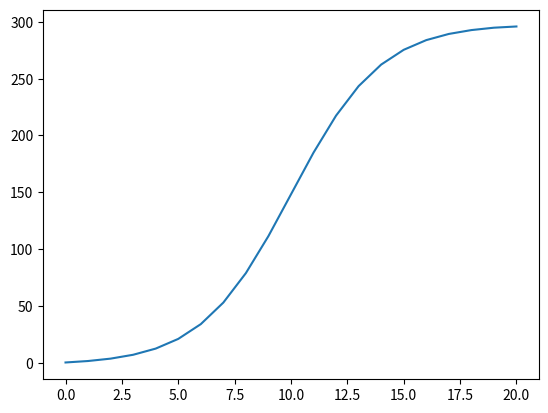

This figure's Python source:
from __future__ import annotations

import numpy as np
import matplotlib.pyplot as plt

tmax = 100


def plant_height(t):
    return 300 / (1 + np.exp(-0.1 * (t - tmax / 2)))


internodes = []
internodes.append(0)
phyllochron = 5
i = 0

for t in range(tmax):
    internodes[i] += plant_height(t) - plant_height(
        t - 1
    )  # or internodes[i] = plant_height(t)
    if t % phyllochron == 0:
        internodes.append(internodes[i])
        i += 1


print(internodes)

plt.plot(range(len(internodes)), internodes)
plt.show()